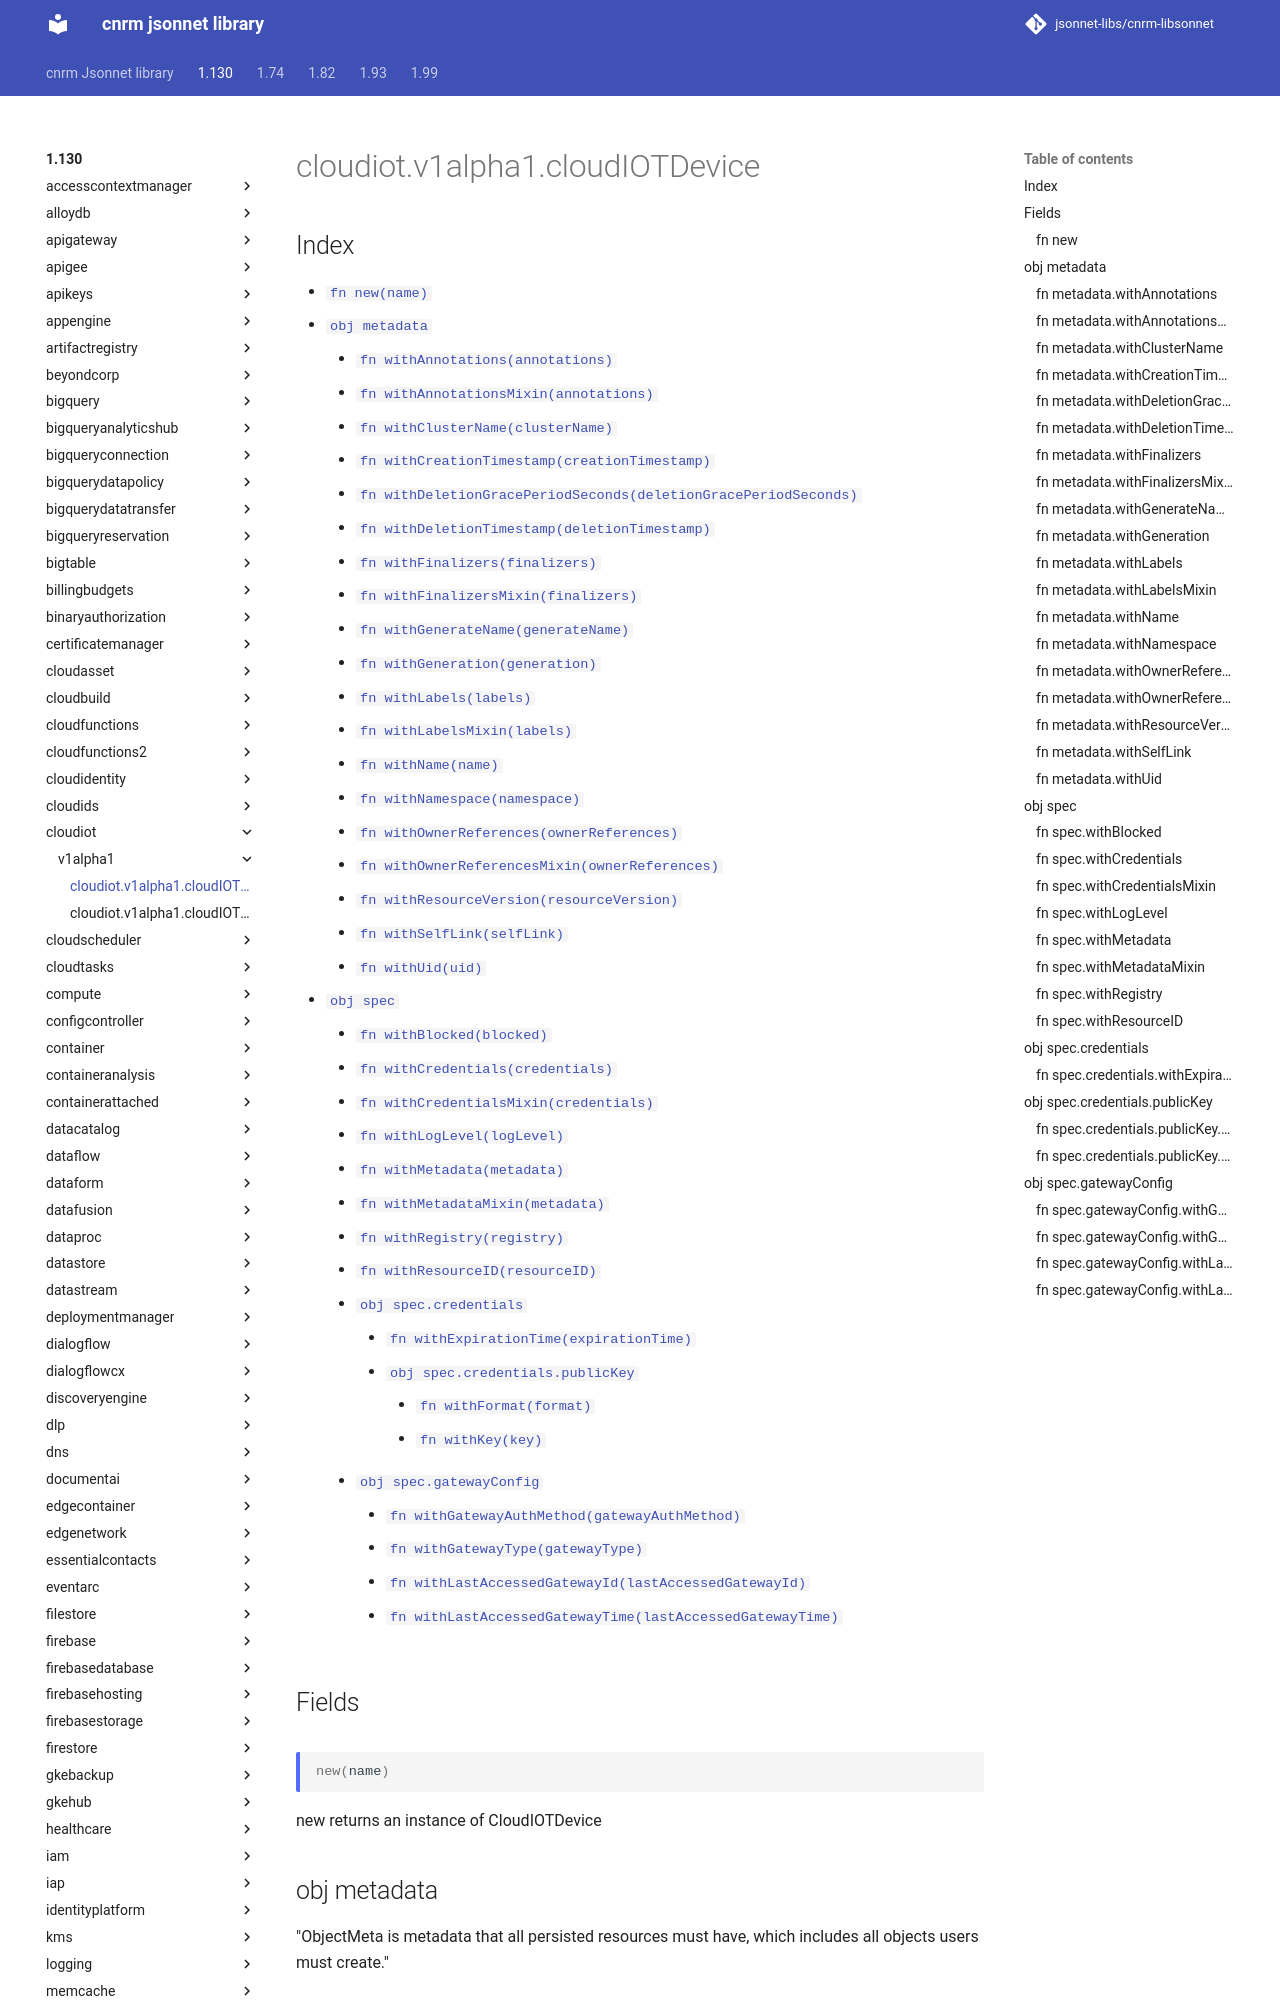

repository: jsonnet-libs/cnrm-libsonnet · page: 1.130/cloudiot/v1alpha1/cloudIOTDevice/index.html · generator: mkdocs

---
permalink: /1.130/cloudiot/v1alpha1/cloudIOTDevice/
---

# cloudiot.v1alpha1.cloudIOTDevice



## Index

* [`fn new(name)`](#fn-new)
* [`obj metadata`](#obj-metadata)
  * [`fn withAnnotations(annotations)`](#fn-metadatawithannotations)
  * [`fn withAnnotationsMixin(annotations)`](#fn-metadatawithannotationsmixin)
  * [`fn withClusterName(clusterName)`](#fn-metadatawithclustername)
  * [`fn withCreationTimestamp(creationTimestamp)`](#fn-metadatawithcreationtimestamp)
  * [`fn withDeletionGracePeriodSeconds(deletionGracePeriodSeconds)`](#fn-metadatawithdeletiongraceperiodseconds)
  * [`fn withDeletionTimestamp(deletionTimestamp)`](#fn-metadatawithdeletiontimestamp)
  * [`fn withFinalizers(finalizers)`](#fn-metadatawithfinalizers)
  * [`fn withFinalizersMixin(finalizers)`](#fn-metadatawithfinalizersmixin)
  * [`fn withGenerateName(generateName)`](#fn-metadatawithgeneratename)
  * [`fn withGeneration(generation)`](#fn-metadatawithgeneration)
  * [`fn withLabels(labels)`](#fn-metadatawithlabels)
  * [`fn withLabelsMixin(labels)`](#fn-metadatawithlabelsmixin)
  * [`fn withName(name)`](#fn-metadatawithname)
  * [`fn withNamespace(namespace)`](#fn-metadatawithnamespace)
  * [`fn withOwnerReferences(ownerReferences)`](#fn-metadatawithownerreferences)
  * [`fn withOwnerReferencesMixin(ownerReferences)`](#fn-metadatawithownerreferencesmixin)
  * [`fn withResourceVersion(resourceVersion)`](#fn-metadatawithresourceversion)
  * [`fn withSelfLink(selfLink)`](#fn-metadatawithselflink)
  * [`fn withUid(uid)`](#fn-metadatawithuid)
* [`obj spec`](#obj-spec)
  * [`fn withBlocked(blocked)`](#fn-specwithblocked)
  * [`fn withCredentials(credentials)`](#fn-specwithcredentials)
  * [`fn withCredentialsMixin(credentials)`](#fn-specwithcredentialsmixin)
  * [`fn withLogLevel(logLevel)`](#fn-specwithloglevel)
  * [`fn withMetadata(metadata)`](#fn-specwithmetadata)
  * [`fn withMetadataMixin(metadata)`](#fn-specwithmetadatamixin)
  * [`fn withRegistry(registry)`](#fn-specwithregistry)
  * [`fn withResourceID(resourceID)`](#fn-specwithresourceid)
  * [`obj spec.credentials`](#obj-speccredentials)
    * [`fn withExpirationTime(expirationTime)`](#fn-speccredentialswithexpirationtime)
    * [`obj spec.credentials.publicKey`](#obj-speccredentialspublickey)
      * [`fn withFormat(format)`](#fn-speccredentialspublickeywithformat)
      * [`fn withKey(key)`](#fn-speccredentialspublickeywithkey)
  * [`obj spec.gatewayConfig`](#obj-specgatewayconfig)
    * [`fn withGatewayAuthMethod(gatewayAuthMethod)`](#fn-specgatewayconfigwithgatewayauthmethod)
    * [`fn withGatewayType(gatewayType)`](#fn-specgatewayconfigwithgatewaytype)
    * [`fn withLastAccessedGatewayId(lastAccessedGatewayId)`](#fn-specgatewayconfigwithlastaccessedgatewayid)
    * [`fn withLastAccessedGatewayTime(lastAccessedGatewayTime)`](#fn-specgatewayconfigwithlastaccessedgatewaytime)

## Fields

### fn new

```ts
new(name)
```

new returns an instance of CloudIOTDevice
